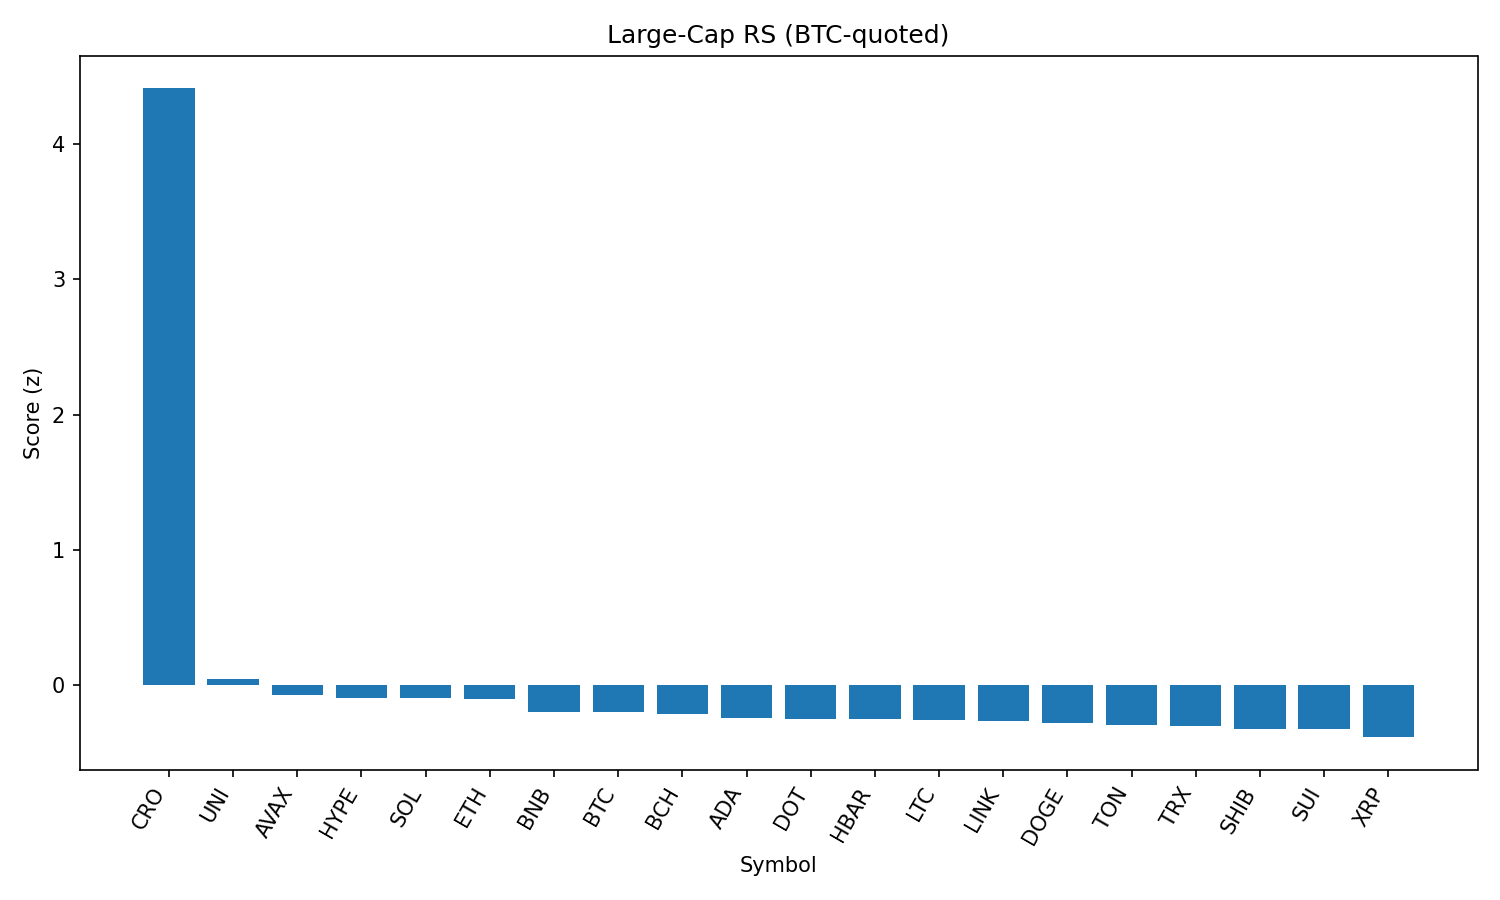

The data file committed next to this chart (first rows):
rank, name, symbol, price_btc, price_usd, pct_1h_btc, pct_24h_btc, pct_7d_btc, market_cap_rank, market_cap_usd, volume_usd, score
1, Cronos, CRO, 3.24e-06, 0.3623, 4.922, 74.01, 156.6, 21, 12169515342, 2321925581, 4.409
2, Uniswap, UNI, 8.969e-05, 10.04, 0.6441, 0.3304, -3.572, 34, 6032924717, 404489549, 0.04422
3, Avalanche, AVAX, 0.0002202, 24.65, 0.2703, 0.853, 7.416, 23, 10417086391, 750783888, -0.07129
4, Hyperliquid, HYPE, 0.0004308, 48.21, 0.4289, -5.108, 14.88, 16, 13069335930, 531334078, -0.09339
5, Solana, SOL, 0.001853, 207.3, -0.02034, 3.672, 12.89, 6, 112103423855, 12934079384, -0.09447
6, Ethereum, ETH, 0.04056, 4539, 0.187, -1.409, 7.73, 2, 547941474134, 35249005299, -0.1039
7, BNB, BNB, 0.007696, 861.2, 0.129, -0.3096, 0.3785, 5, 119951577747, 1359996226, -0.194
8, Bitcoin, BTC, 1.0, 111898, 0.0, 0.0, 0.0, 1, 2227841194673, 36444728974, -0.1961
9, Bitcoin Cash, BCH, 0.004953, 554.3, 0.04642, 0.6303, 0.8508, 22, 11038365736, 205948226, -0.2131
10, Cardano, ADA, 7.67e-06, 0.8584, 0.09298, -1.34, -1.16, 11, 31319318378, 1282441811, -0.2407
11, Polkadot, DOT, 3.458e-05, 3.87, 0.01857, -0.5026, 1.648, 35, 5895758060, 261023725, -0.2473
12, Hedera, HBAR, 2.13e-06, 0.2386, 0.07069, -1.555, 0.9548, 24, 10112570028, 248463558, -0.2488
13, Litecoin, LTC, 0.001009, 113, 0.06514, -1.265, -0.8641, 27, 8610414237, 529159151, -0.2526
14, Chainlink, LINK, 0.000213, 23.84, 0.1323, -2.325, -6.181, 13, 16167828485, 1494657451, -0.2657
15, Dogecoin, DOGE, 1.98e-06, 0.221, -0.07886, 0.1116, 1.492, 9, 33298193029, 2227053394, -0.2762
16, Toncoin, TON, 2.819e-05, 3.15, -0.00583, -1.47, -1.574, 28, 8100197230, 118867139, -0.2949
17, TRON, TRX, 3.1e-06, 0.3471, -0.04532, -1.295, 0.2222, 10, 32863371362, 932390317, -0.2998
18, Shiba Inu, SHIB, 1.12129e-10, 1.255e-05, -0.15, -0.1429, 1.544, 30, 7400193081, 194077410, -0.32
19, Sui, SUI, 3.104e-05, 3.47, -0.1466, -0.02753, -0.1396, 19, 12203050104, 1252633344, -0.321
20, XRP, XRP, 2.662e-05, 2.98, -0.2917, -1.071, 3.877, 3, 177220484845, 6027823633, -0.3832
21, Stellar, XLM, 3.41e-06, 0.381, -0.1425, -2.707, -3.247, 20, 11949028190, 380559012, -0.3936
